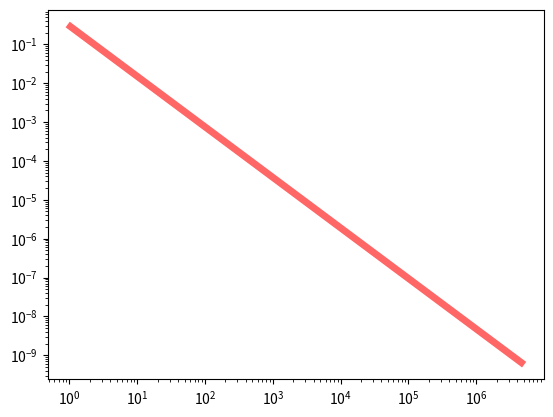
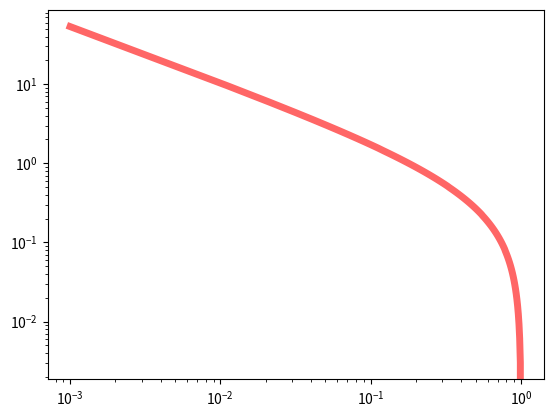

Recreate these plots in Python, in order.
import matplotlib.pyplot as plt
import numpy as np
from scipy.stats import pareto

fig, ax = plt.subplots(1, 1)

b = 0.3

# mean, var, skew, kurt = pareto.stats(b, moments='mvsk')
# print( pareto.stats(b, moments='mvsk'))

t_min, t_max = pareto.ppf(0.01, b), pareto.ppf(0.99, b)

ts = np.linspace(t_min, t_max, 100)

plt.figure(1)
plt.loglog(ts, pareto.pdf(ts, b), 'r-', lw=5, alpha=0.6, label='pareto pdf')


def S(f, N=500):
    assert f > 0

    dt = 1 / f / N
    res = 0
    for i in range(N):
        res += dt * (i * dt) * pareto.pdf(i * dt, b)
    return res


fs = np.linspace(0.001, 1, 100)

plt.figure(2)
plt.loglog(fs, [S(f) for f in fs], 'r-', lw=5, alpha=0.6, label='S(f) as rebuilt from S.O.C.')

plt.show()
